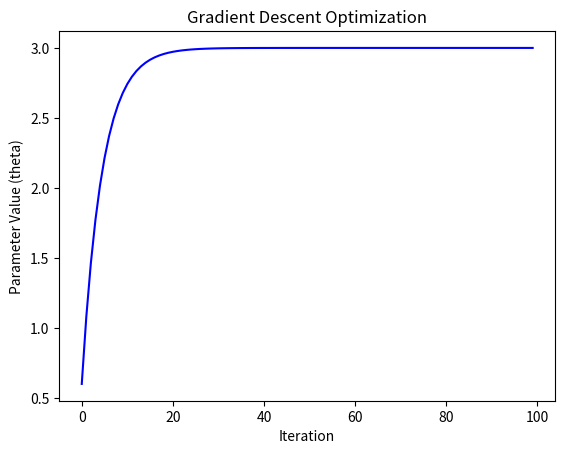

The script that saved this image:
import numpy as np
import matplotlib.pyplot as plt

# Define the loss function and its gradient
def loss_function(theta):
    return (theta - 3) ** 2

def gradient_loss(theta):
    return 2 * (theta - 3)

# Set learning rate and initial parameter value
alpha = 0.1
theta = 0  # Starting point
num_iterations = 100
theta_history = np.zeros(num_iterations)

# Gradient descent loop
for i in range(num_iterations):
    theta = theta - alpha * gradient_loss(theta)  # Update rule
    theta_history[i] = theta  # Store the parameter for visualization

# Visualize the results
plt.plot(range(num_iterations), theta_history, color="blue")
plt.xlabel("Iteration")
plt.ylabel("Parameter Value (theta)")
plt.title("Gradient Descent Optimization")
plt.show()
